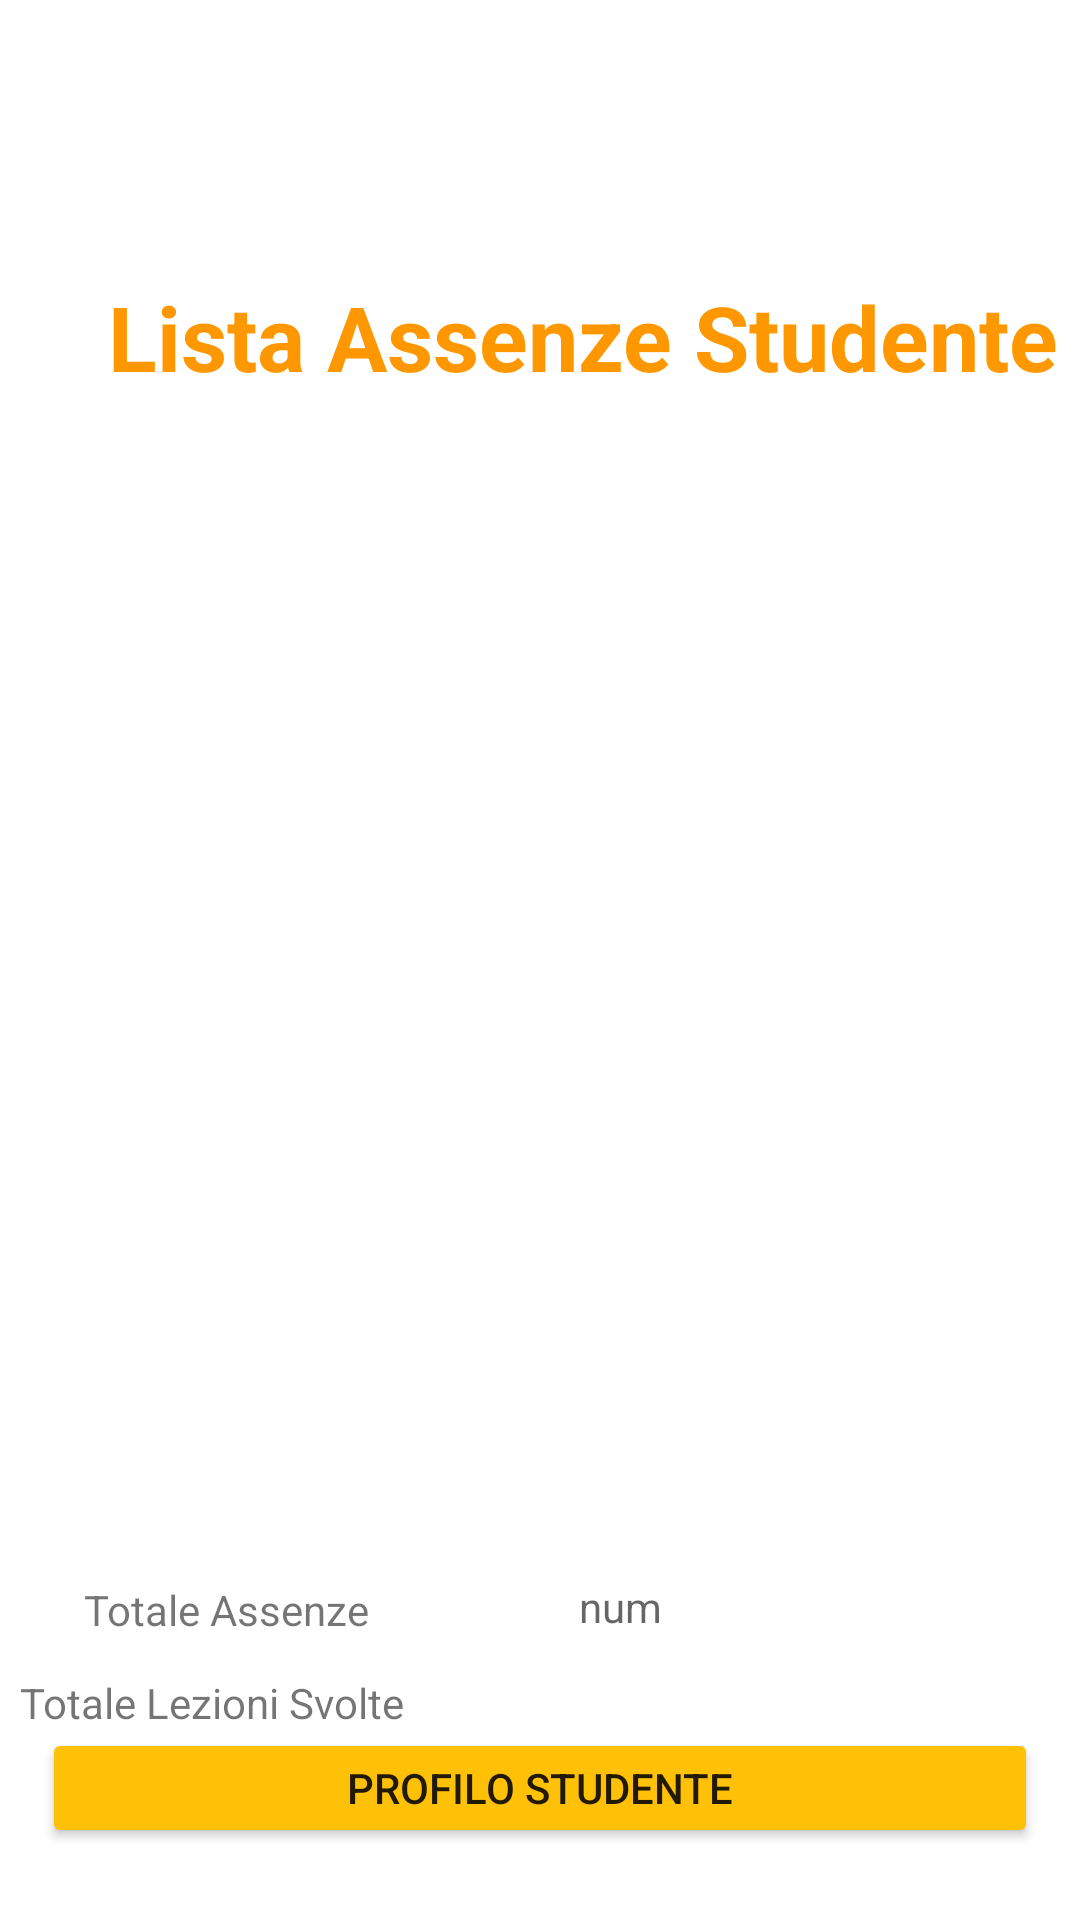

This screen was rendered from an Android layout file. Write that file and the resources it references.
<!-- AndroidManifest.xml: application theme Theme.LoggerPresenze -->
<!-- res/layout/activity_dashboard_studente.xml -->
<?xml version="1.0" encoding="utf-8"?>
<androidx.constraintlayout.widget.ConstraintLayout xmlns:android="http://schemas.android.com/apk/res/android"
    xmlns:app="http://schemas.android.com/apk/res-auto"
    xmlns:tools="http://schemas.android.com/tools"
    android:layout_width="match_parent"
    android:layout_height="match_parent"
    tools:context=".views.DashboardStudente">

    <Button
        android:id="@+id/DashboardProfiloStudente"
        android:layout_width="332dp"
        android:layout_height="40dp"
        android:layout_marginStart="32dp"
        android:layout_marginEnd="32dp"
        android:layout_marginBottom="24dp"
        android:text="@string/profilo_studente"
        app:backgroundTint="#FFC107"
        app:layout_constraintBottom_toBottomOf="parent"
        app:layout_constraintEnd_toEndOf="parent"
        app:layout_constraintStart_toStartOf="parent" />

    <androidx.recyclerview.widget.RecyclerView
        android:id="@+id/ListaAssenzeStudente"
        android:layout_width="351dp"
        android:layout_height="276dp"
        android:layout_marginStart="32dp"
        android:layout_marginTop="32dp"
        android:layout_marginEnd="32dp"
        app:layout_constraintEnd_toEndOf="parent"
        app:layout_constraintStart_toStartOf="parent"
        app:layout_constraintTop_toBottomOf="@+id/textView2" />

    <TextView
        android:id="@+id/textView2"
        android:layout_width="336dp"
        android:layout_height="55dp"
        android:layout_marginStart="36dp"
        android:layout_marginTop="92dp"
        android:layout_marginEnd="39dp"
        android:text="Lista Assenze Studente"
        android:textColor="#FF9800"
        android:textSize="30sp"
        android:textStyle="bold"
        app:layout_constraintBottom_toTopOf="@+id/ListaAssenzeStudente"
        app:layout_constraintEnd_toEndOf="parent"
        app:layout_constraintHorizontal_bias="0.0"
        app:layout_constraintStart_toStartOf="parent"
        app:layout_constraintTop_toTopOf="parent" />

    <TextView
        android:id="@+id/textView5"
        android:layout_width="131dp"
        android:layout_height="27dp"
        android:layout_marginStart="28dp"
        android:layout_marginTop="72dp"
        android:text="Totale Assenze"
        app:layout_constraintStart_toStartOf="parent"
        app:layout_constraintTop_toBottomOf="@+id/ListaAssenzeStudente" />

    <TextView
        android:id="@+id/textView6"
        android:layout_width="114dp"
        android:layout_height="28dp"
        android:layout_marginStart="34dp"
        android:layout_marginTop="71dp"
        android:layout_marginEnd="103dp"
        android:hint="num"
        app:layout_constraintEnd_toEndOf="parent"
        app:layout_constraintHorizontal_bias="0.0"
        app:layout_constraintStart_toEndOf="@+id/textView5"
        app:layout_constraintTop_toBottomOf="@+id/ListaAssenzeStudente" />

    <TextView
        android:id="@+id/textView7"
        android:layout_width="152dp"
        android:layout_height="25dp"
        android:layout_marginStart="28dp"
        android:layout_marginTop="43dp"
        android:layout_marginBottom="32dp"
        android:text="Totale Lezioni Svolte"
        app:layout_constraintBottom_toTopOf="@+id/DashboardProfiloStudente"
        app:layout_constraintEnd_toStartOf="@+id/textView8"
        app:layout_constraintStart_toStartOf="parent"
        app:layout_constraintTop_toBottomOf="@+id/textView5" />

    <TextView
        android:id="@+id/textView8"
        android:layout_width="115dp"
        android:layout_height="25dp"
        android:layout_marginStart="8dp"
        android:layout_marginTop="42dp"
        android:layout_marginEnd="100dp"
        android:layout_marginBottom="32dp"
        app:layout_constraintBottom_toTopOf="@+id/DashboardProfiloStudente"
        app:layout_constraintEnd_toEndOf="parent"
        app:layout_constraintStart_toEndOf="@+id/textView7"
        app:layout_constraintTop_toBottomOf="@+id/textView6"
        app:layout_constraintVertical_bias="0.571" />

</androidx.constraintlayout.widget.ConstraintLayout>
<!-- resources referenced by this layout -->
<resources>
  <string name="profilo_studente">Profilo Studente</string>
  <style name="Theme.LoggerPresenze" parent="Theme.MaterialComponents.DayNight.DarkActionBar">
          
          <item name="colorPrimary">@color/purple_500</item>
          <item name="colorPrimaryVariant">@color/purple_700</item>
          <item name="colorOnPrimary">@color/white</item>
          
          <item name="colorSecondary">@color/teal_200</item>
          <item name="colorSecondaryVariant">@color/teal_700</item>
          <item name="colorOnSecondary">@color/black</item>
          
          <item name="android:statusBarColor" tools:targetApi="l">?attr/colorPrimaryVariant</item>
          
      </style>
  <!-- not gathered from this repository: default colours our renderer supplied (Android Studio template values) -->
  <color name="purple_500">#FF6200EE</color>
  <color name="purple_700">#FF3700B3</color>
  <color name="teal_200">#FF03DAC5</color>
  <color name="teal_700">#FF018786</color>
  <color name="black">#FF000000</color>
  <color name="white">#FFFFFFFF</color>
</resources>
